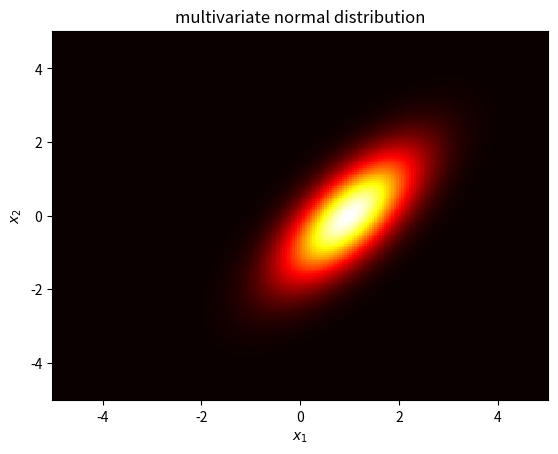

Here is the Python script that generated this plot:
#coding: utf-8

import numpy as np
import matplotlib.pyplot as plt
from scipy import integrate

def norm(x,mu,sigma):
	return (1 / pow(2 * np.pi,x.shape[0]/2)) * (1 / pow(np.linalg.det(sigma),0.5)) * np.exp(-0.5 * np.dot(x - mu,np.linalg.inv(sigma)).dot(x - mu))
if __name__ == "__main__":
	x = np.linspace(-5.0, 5.0, 200)
	y = np.linspace(-5.0, 5.0, 200)
	X, Y = np.meshgrid(x, y)
	Mu = np.array([1.0,0.0])
	Sigma = np.array([[0.8,0.7],[0.7,1.3]])
	N = np.array([])
	for yy in y:
		for xx in x:
			z = np.array([xx,yy])
			N = np.append(N,norm(z,Mu,Sigma))
	N = N.reshape(200,200)
	plt.pcolor(X, Y, N, cmap=plt.cm.hot)
	plt.title('multivariate normal distribution')

	plt.xlabel('$x_{1}$')
	plt.ylabel('$x_{2}$')
	plt.savefig("multivariate_normal.png")
	plt.show()

